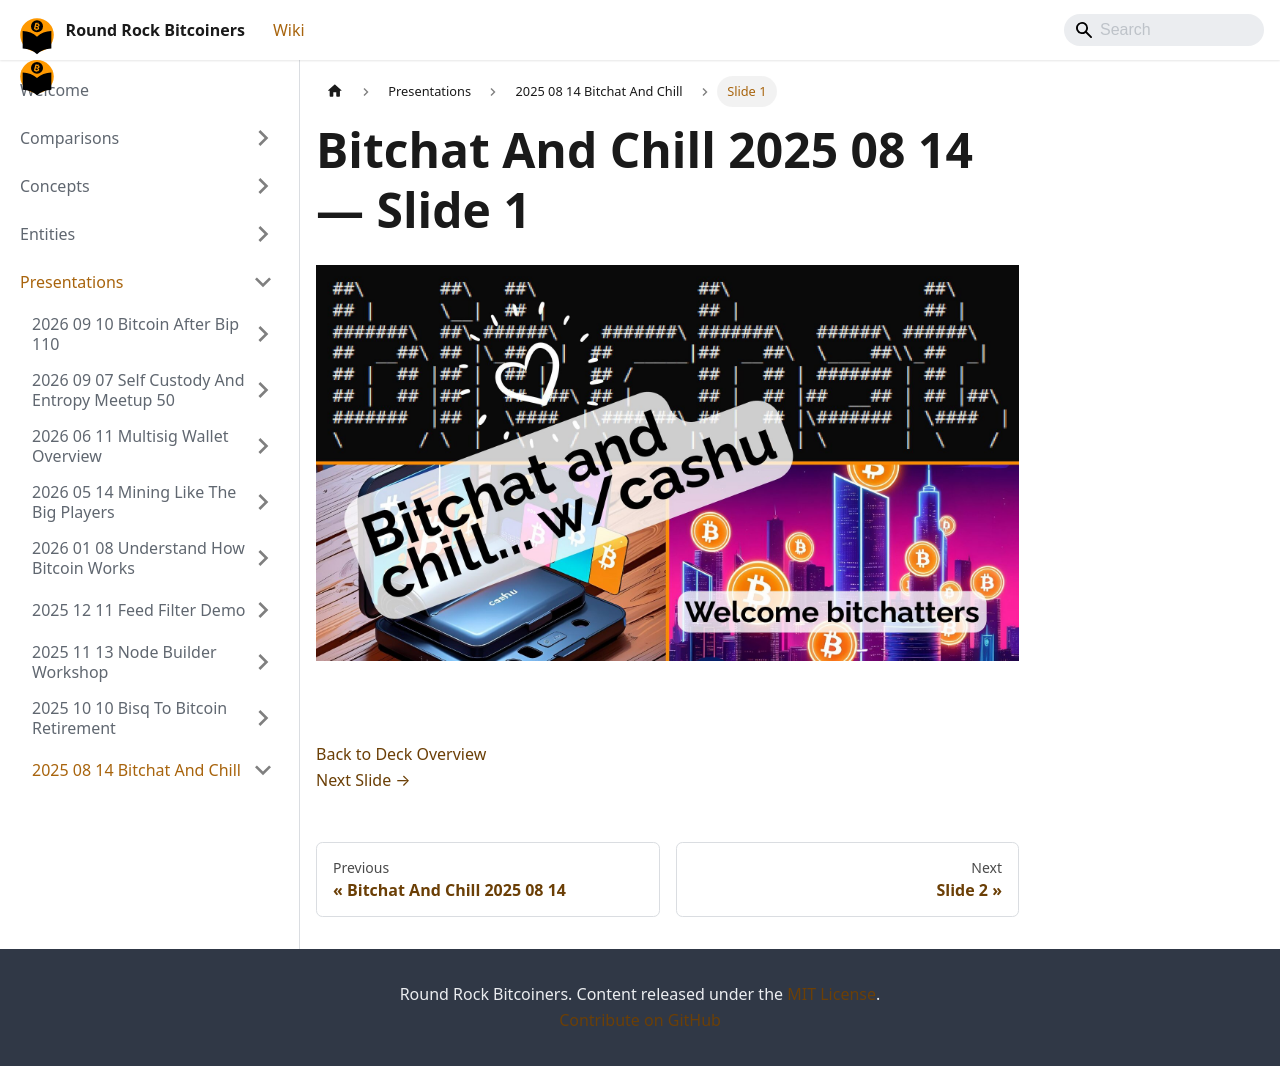

repository: jason-me/rrbtc-wiki · page: presentations/2025-08-14-bitchat-and-chill/slide-001/index.html · generator: docusaurus

---
title: "Slide 1 of 15 - Bitchat And Chill 2025 08 14"
sidebar_label: "Slide 1"
pagination_next: "presentations/2025-08-14-bitchat-and-chill/slide-002"
pagination_prev: "presentations/2025-08-14-bitchat-and-chill/index"
---

# Bitchat And Chill 2025 08 14 — Slide 1

![Slide 1 of 15 from 'Bitchat And Chill 2025 08 14' (2025-08-14)](/img/slides/2025-08-14-bitchat-and-chill/slide_000.jpg)

<br/>
<br/>

  
[Back to Deck Overview](/presentations/2025-08-14-bitchat-and-chill/)  
[Next Slide →](/presentations/2025-08-14-bitchat-and-chill/slide-002)
